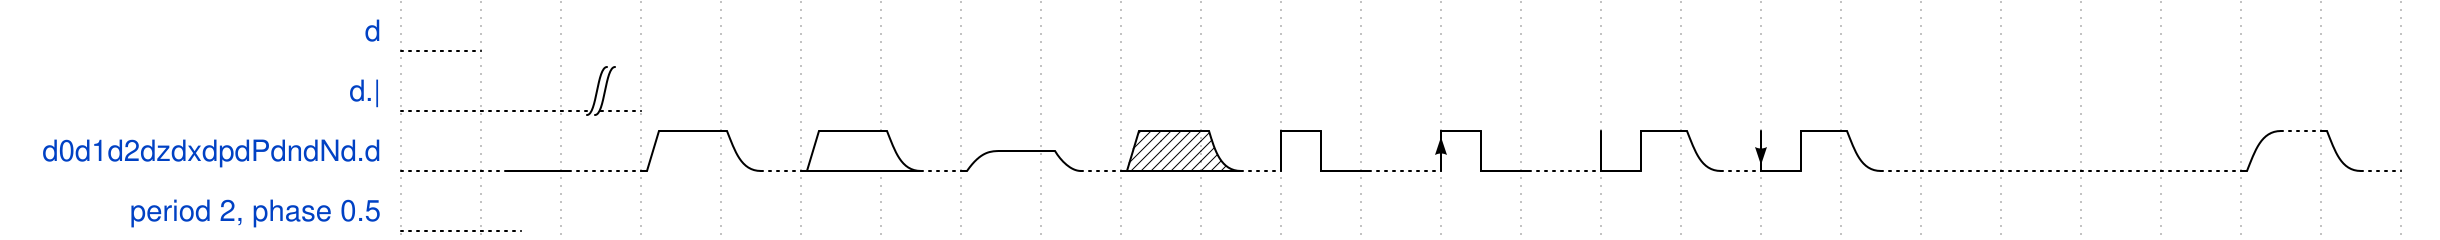

Give the WaveDrom (WaveJSON) description of this timing diagram.

{
	signal: [
		{ "name": "d", "wave": "d" },
        { "name": "d.|", "wave": "d.|" },
        { "name": "d0d1d2dzdxdpdPdndNd.d", "wave": "d0d1d2dzdxdpdPdndNd.dddud" },
        { "name": "period 2, phase 0.5", "wave": "d", "period": 2, "phase": 0.5 }
	]
}